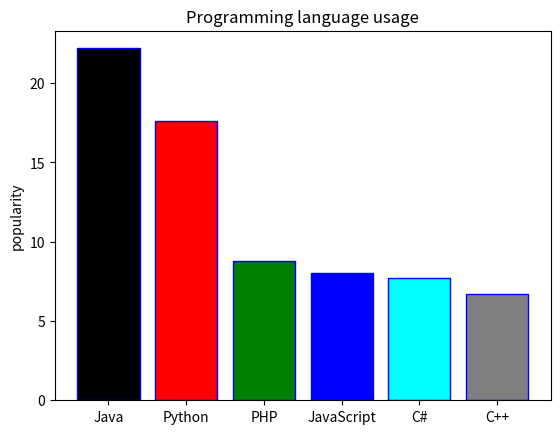

The matplotlib source for this figure:
import matplotlib.pyplot as plt
import pandas as pd
languages= ('Java', 'Python', 'PHP', 'JavaScript', 'C#', 'C++')
popularity= (22.2, 17.6, 8.8, 8, 7.7, 6.7)
plt.bar(languages, popularity, color=['black', 'red', 'green', 'blue', 'cyan','grey'], edgecolor = "blue")
plt.ylabel('popularity')
plt.title('Programming language usage')
plt.show()

